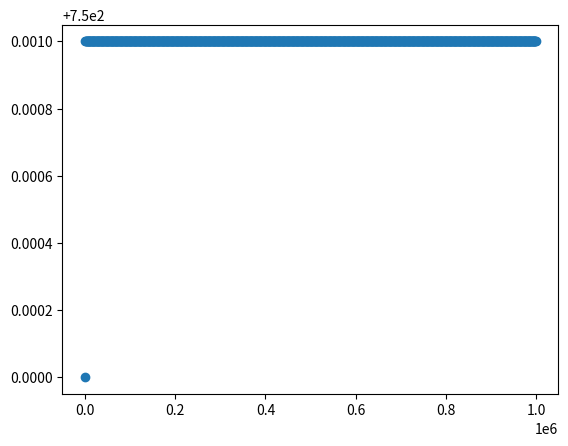

Python code for this plot:
from matplotlib import pyplot as plt
from math import sqrt, exp
#import incertitudes as inc
import numpy as np
from scipy.stats import linregress
import sys 
sys.path.insert(1, '/home/<user>/D_Uni/PEI/Ventilation_CO2/Experiences')
from scipy.optimize import curve_fit

def readtuple(file): return tuple(map(float,file.readline().split()))
def readmilis(file): return (int(file.readline().strip())/(1000 * 60)) 
def readlist(file) : return list(map(float,file.readline().split()))

def transformToMinutes(seconds , minutes = 0, hours = 0):
    return (seconds / 60) + minutes + (hours * 60)

def transformToHours(seconds, minutes = 0, hours = 0):
    return (seconds / 3600) + (minutes/60) + (hours)

def milisToHours(milliseconds): return milliseconds /(1000 * 60 * 60)
def milisToMinutes(milliseconds): return milliseconds /(1000 * 60 )

def calculCO2SensorIncertitude(ppm):
    #incertitude +- 30 ppm + 3%
    return 30 + ((3*ppm) / 100)

def equation(C_0, C_ext, r,t):
    return (C_0 - C_ext) * np.exp(-r*t) + C_ext

def memeEquation(C_0, C_sat, r,t):
    return (C_0 - C_sat) * np.exp(-r*t) + C_sat

def findC_sat(C_ext, n,f,r,V):
    return C_ext + ((n*f) / (r*V))

def Cpoint(r,C_sat): #derieve du temps par rapport au temps
    return r*(C_sat - r)

def findr( ppm , n,V ,f = 0.02):
    return (n*f) / (V * (ppm/1_000_000))

V_bureau = 40 #m3
f = 0.02 #m3/h (de CO2)
n = 3 # 3 personnes
C_0 = 750
C_ext = 750
r = 1.5
C_t = [] 
times = np.arange(0, 1_000_000, 1000)
for dt in times:
    C_t.append(equation(C_0, findC_sat(C_ext, n, f, r, V_bureau), r, dt))

plt.scatter(times, C_t)
plt.show()